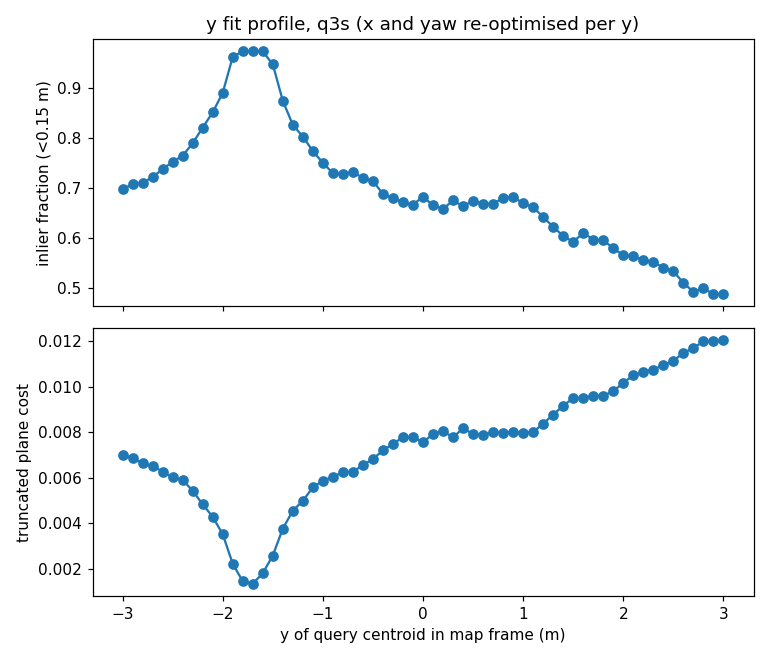

Source data for this figure (header and first rows):
y_m, x_m, yaw_deg, trunc_cost, inliers, rms_plane_m
-3.0, 1.799, -4.304, 0.007019, 0.698, 0.03814
-2.9, 1.845, -3.148, 0.006867, 0.7066, 0.03676
-2.8, 2.173, 1.27, 0.006634, 0.7104, 0.03619
-2.7, 2.135, 0.5693, 0.006516, 0.7211, 0.0368
-2.6, 1.833, -3.936, 0.006273, 0.7377, 0.03665
-2.5, 1.825, -3.275, 0.006018, 0.7516, 0.03604
-2.4, 1.833, -3.811, 0.005908, 0.7643, 0.03706
-2.3, 2.015, 2.535, 0.005427, 0.789, 0.03781
-2.2, 2.041, 2.259, 0.004832, 0.8205, 0.03692
-2.1, 2.03, 1.647, 0.004282, 0.8509, 0.03593
-2.0, 2.036, 0.1605, 0.003516, 0.8901, 0.03677
-1.9, 1.887, -2.383, 0.002216, 0.9619, 0.03638
-1.8, 1.947, -1.231, 0.001449, 0.9729, 0.0285
-1.7, 1.969, -1.058, 0.001344, 0.9734, 0.02686
-1.6, 2.075, 0.4585, 0.001809, 0.9727, 0.0313
-1.5, 2.075, 2.01, 0.002584, 0.9465, 0.03762
-1.4, 2.068, 0.2739, 0.00377, 0.8737, 0.03698
-1.3, 1.881, -3.791, 0.004555, 0.8256, 0.03552
-1.2, 1.83, -4.089, 0.004991, 0.8023, 0.03749
-1.1, 1.911, -4.203, 0.005581, 0.7731, 0.03714
-1.0, 1.94, -4.27, 0.005873, 0.7499, 0.03682
-0.9, 2.046, 0.04824, 0.006043, 0.729, 0.0361
-0.8, 1.92, -3.692, 0.006245, 0.7281, 0.03693
-0.7, 1.946, -2.063, 0.006263, 0.7317, 0.03625
-0.6, 1.946, -4.275, 0.00656, 0.7194, 0.03686
-0.5, 1.927, -2.064, 0.006832, 0.714, 0.03729
-0.4, 1.948, 2.707, 0.007202, 0.6872, 0.03876
-0.3, 1.829, -4.295, 0.007495, 0.6791, 0.03857
-0.2, 1.752, -4.354, 0.007786, 0.6709, 0.04024
-0.1, 1.737, -4.409, 0.007798, 0.6663, 0.0405
0.0, 1.536, -6.885, 0.007553, 0.6822, 0.04034
0.1, 1.65, -4.836, 0.007934, 0.6646, 0.0416
0.2, 1.835, -4.332, 0.008054, 0.6577, 0.04094
0.3, 1.515, -8.428, 0.007774, 0.6747, 0.04238
0.4, 1.565, -4.507, 0.008185, 0.6628, 0.04433
0.5, 1.721, -10.25, 0.007911, 0.6743, 0.04448
0.6, 1.961, -1.87, 0.007877, 0.668, 0.04425
0.7, 1.856, -4.232, 0.008019, 0.6683, 0.04374
0.8, 1.088, -3.352, 0.007991, 0.6795, 0.04326
0.9, 1.166, -4.58, 0.008009, 0.6819, 0.04494
1.0, 1.34, -5.266, 0.007983, 0.6688, 0.04543
1.1, 1.307, -5.988, 0.008011, 0.6614, 0.04559
1.2, 1.346, -4.939, 0.008384, 0.6414, 0.04613
1.3, 1.328, -5.199, 0.008777, 0.622, 0.04688
1.4, 1.378, -5.195, 0.00917, 0.6034, 0.04639
1.5, 1.563, -4.825, 0.009506, 0.5919, 0.0471
1.6, 0.09148, 3.942, 0.009509, 0.6098, 0.0451
1.7, 0.2396, -5.24, 0.009618, 0.5965, 0.04651
1.8, 0.07175, 1.573, 0.009614, 0.5947, 0.04475
1.9, 0.1916, 3.542, 0.009801, 0.5794, 0.04594
2.0, 0.173, 3.426, 0.01018, 0.565, 0.04649
2.1, 0.8691, 5.92, 0.0105, 0.5634, 0.04665
2.2, 0.7622, 5.783, 0.01066, 0.5552, 0.04732
2.3, 0.8521, 4.637, 0.01076, 0.5514, 0.04786
2.4, 0.8954, 4.144, 0.01096, 0.5403, 0.04813
2.5, 0.9508, 2.473, 0.01115, 0.533, 0.04858
2.6, -0.133, 1.871, 0.01149, 0.5099, 0.04763
2.7, -0.3327, 4.928, 0.01171, 0.4918, 0.04675
2.8, 0.8329, 5.54, 0.012, 0.4993, 0.04945
2.9, 0.4016, -4.242, 0.012, 0.4871, 0.04976
... 1 more rows
